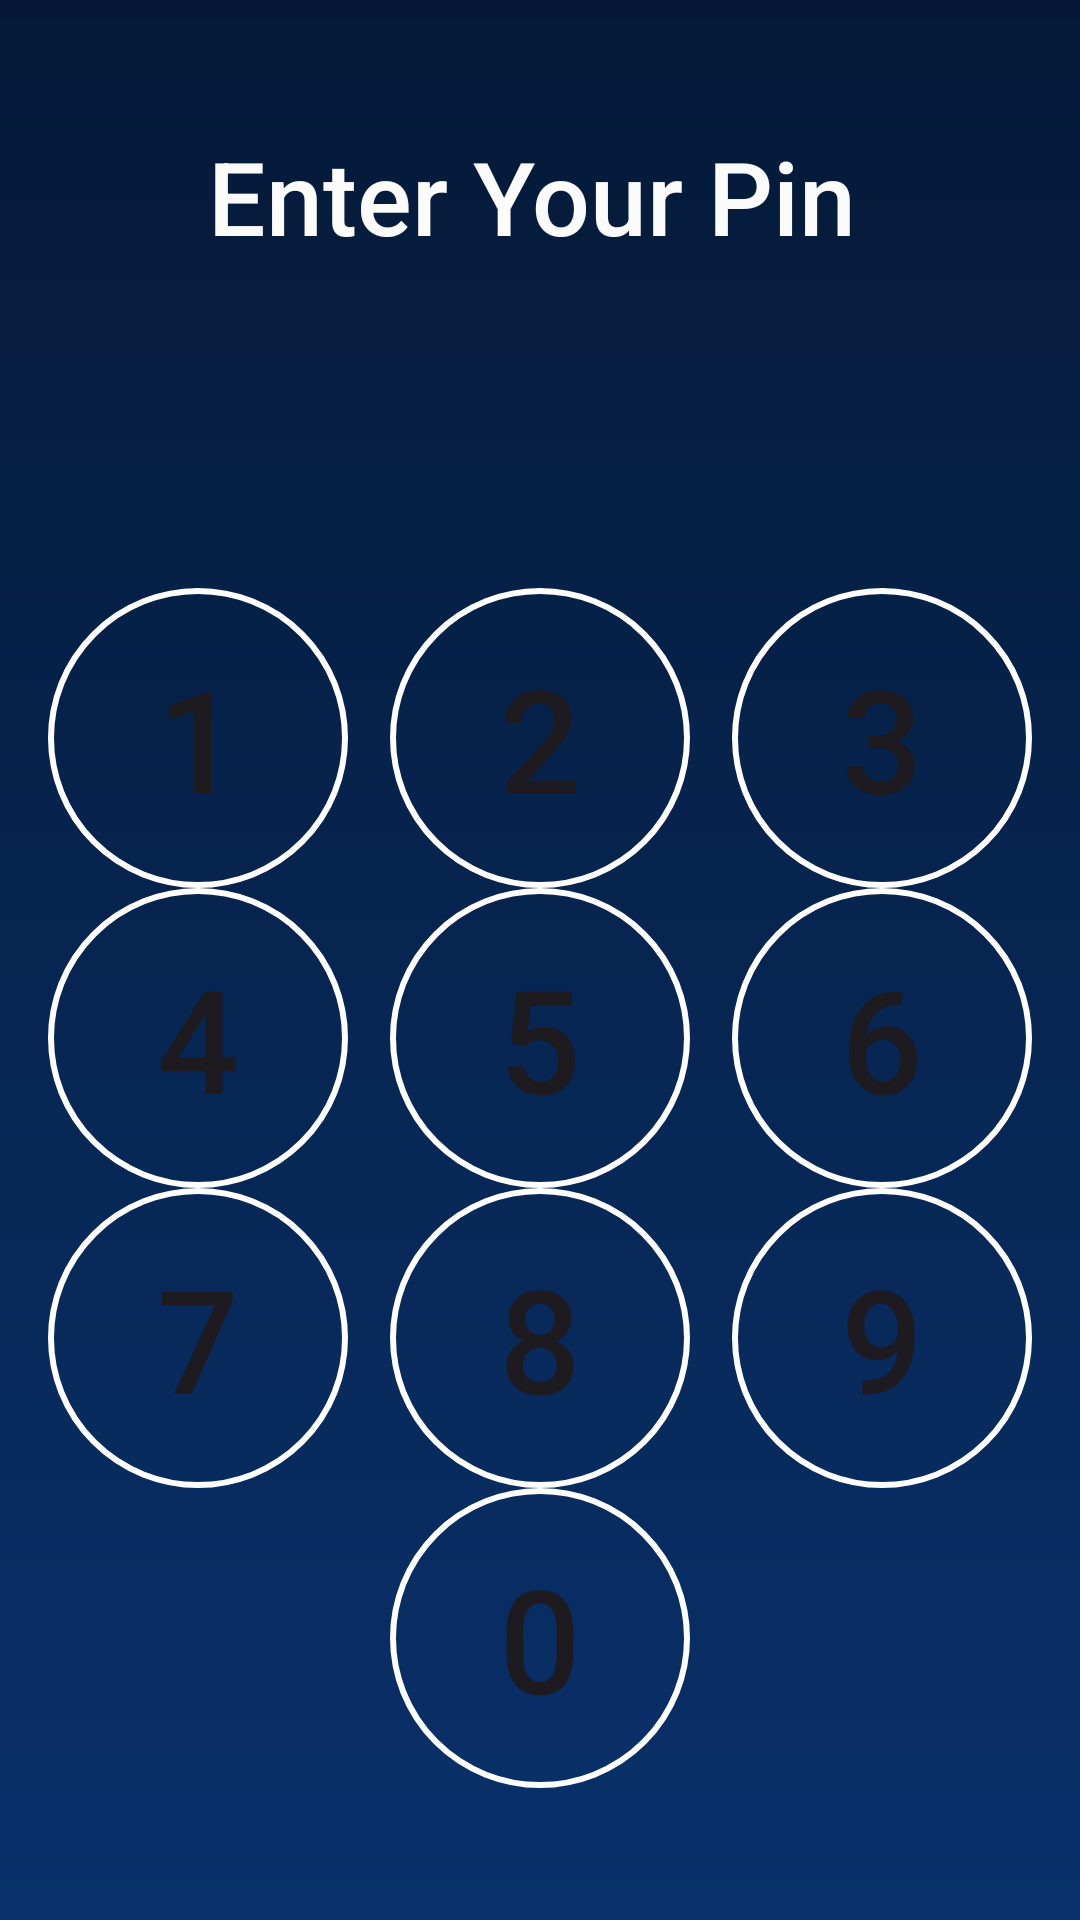

Reconstruct the res/layout file that produces this screen, plus the resources it refers to.
<!-- AndroidManifest.xml: application theme Theme.HappyEnding -->
<!-- res/layout/activity_password_screen.xml -->
<?xml version="1.0" encoding="utf-8"?>
<androidx.constraintlayout.widget.ConstraintLayout xmlns:android="http://schemas.android.com/apk/res/android"
    xmlns:app="http://schemas.android.com/apk/res-auto"
    xmlns:tools="http://schemas.android.com/tools"
    android:layout_width="match_parent"
    android:layout_height="match_parent"
    android:background="@drawable/app_background"
    tools:context=".onboarding.PasswordScreen">

    <LinearLayout
        android:id="@+id/mainLayout"
        android:layout_height="wrap_content"
        android:layout_marginStart="16dp"
        android:layout_marginEnd="16dp"
        android:layout_marginBottom="44dp"
        android:orientation="vertical"
        app:layout_constraintBottom_toBottomOf="parent"
        app:layout_constraintEnd_toEndOf="parent"
        app:layout_constraintHorizontal_bias="0.0"
        app:layout_constraintStart_toStartOf="parent" android:layout_width="match_parent">

        <LinearLayout
            android:layout_width="match_parent"
            android:layout_height="wrap_content"
            android:orientation="horizontal">

            <Button
                android:id="@+id/btn_1"
                android:layout_width="100dp"
                android:layout_height="100dp"
                android:background="@drawable/round_button"
                android:backgroundTint="#FFFFFF"
                android:text="1"
                android:textSize="48sp"
                android:onClick="onButtonClicked"/>

            <Space
                android:layout_width="wrap_content"
                android:layout_height="wrap_content"
                android:layout_weight="1" />

            <Button
                android:id="@+id/btn_2"
                android:layout_width="100dp"
                android:layout_height="100dp"
                android:background="@drawable/round_button"
                android:backgroundTint="#FFFFFF"
                android:text="2"
                android:textSize="48sp"
                android:onClick="onButtonClicked"/>

            <Space
                android:layout_width="wrap_content"
                android:layout_height="wrap_content"
                android:layout_weight="1" />

            <Button
                android:id="@+id/btn_3"
                android:layout_width="100dp"
                android:layout_height="100dp"
                android:background="@drawable/round_button"
                android:backgroundTint="#FFFFFF"
                android:text="3"
                android:textSize="48sp"
                android:onClick="onButtonClicked"/>
        </LinearLayout>

        <LinearLayout
            android:layout_width="match_parent"
            android:layout_height="wrap_content"
            android:orientation="horizontal">

            <Button
                android:id="@+id/btn_4"
                android:layout_width="100dp"
                android:layout_height="100dp"
                android:background="@drawable/round_button"
                android:backgroundTint="#FFFFFF"
                android:text="4"
                android:textSize="48sp"
                android:onClick="onButtonClicked"/>

            <Space
                android:layout_width="wrap_content"
                android:layout_height="wrap_content"
                android:layout_weight="1" />

            <Button
                android:id="@+id/btn_5"
                android:layout_width="100dp"
                android:layout_height="100dp"
                android:background="@drawable/round_button"
                android:backgroundTint="#FFFFFF"
                android:text="5"
                android:textSize="48sp"
                android:onClick="onButtonClicked"/>

            <Space
                android:layout_width="wrap_content"
                android:layout_height="wrap_content"
                android:layout_weight="1" />

            <Button
                android:id="@+id/btn_6"
                android:layout_width="100dp"
                android:layout_height="100dp"
                android:background="@drawable/round_button"
                android:backgroundTint="#FFFFFF"
                android:text="6"
                android:textSize="48sp"
                android:onClick="onButtonClicked"/>
        </LinearLayout>

        <LinearLayout
            android:layout_width="match_parent"
            android:layout_height="wrap_content"
            android:orientation="horizontal">

            <Button
                android:id="@+id/btn_7"
                android:layout_width="100dp"
                android:layout_height="100dp"
                android:background="@drawable/round_button"
                android:backgroundTint="#FFFFFF"
                android:text="7"
                android:textSize="48sp"
                android:onClick="onButtonClicked"/>

            <Space
                android:layout_width="wrap_content"
                android:layout_height="wrap_content"
                android:layout_weight="1" />

            <Button
                android:id="@+id/btn_8"
                android:layout_width="100dp"
                android:layout_height="100dp"
                android:background="@drawable/round_button"
                android:backgroundTint="#FFFFFF"
                android:text="8"
                android:textSize="48sp"
                android:onClick="onButtonClicked"/>

            <Space
                android:layout_width="wrap_content"
                android:layout_height="wrap_content"
                android:layout_weight="1" />

            <Button
                android:id="@+id/btn_9"
                android:layout_width="100dp"
                android:layout_height="100dp"
                android:background="@drawable/round_button"
                android:backgroundTint="#FFFFFF"
                android:text="9"
                android:textSize="48sp"
                android:onClick="onButtonClicked"/>
        </LinearLayout>

        <LinearLayout
            android:layout_width="match_parent"
            android:layout_height="wrap_content"
            android:orientation="horizontal">

            <Space
                android:layout_width="wrap_content"
                android:layout_height="wrap_content"
                android:layout_weight="1" />

            <Button
                android:id="@+id/btn_0"
                android:layout_width="100dp"
                android:layout_height="100dp"
                android:background="@drawable/round_button"
                android:backgroundTint="#FFFFFF"
                android:baselineAligned="false"
                android:text="0"
                android:textSize="48sp"
                android:onClick="onButtonClicked"/>

            <Space
                android:layout_width="wrap_content"
                android:layout_height="wrap_content"
                android:layout_weight="1" />

        </LinearLayout>
    </LinearLayout>

    <TextView
        android:id="@+id/editTextNumberPassword"
        android:layout_width="wrap_content"
        android:layout_height="wrap_content"
        android:layout_marginBottom="60dp"
        android:ems="10"
        android:inputType="numberPassword"
        android:maxLength="4"
        android:textColor="#FFFFFF"
        android:textSize="20sp"
        app:layout_constraintBottom_toTopOf="@+id/mainLayout"
        app:layout_constraintEnd_toEndOf="parent"
        app:layout_constraintHorizontal_bias="0.497"
        app:layout_constraintStart_toStartOf="parent" />

    <TextView
        android:id="@+id/passwordDescription"
        android:layout_width="wrap_content"
        android:layout_height="wrap_content"
        android:layout_marginTop="32dp"
        android:fontFamily="sans-serif-medium"
        android:text="Enter Your Pin"
        android:textColor="#FBFBFB"
        android:textSize="34sp"
        app:layout_constraintBottom_toTopOf="@+id/editTextNumberPassword"
        app:layout_constraintEnd_toEndOf="parent"
        app:layout_constraintHorizontal_bias="0.482"
        app:layout_constraintStart_toStartOf="parent"
        app:layout_constraintTop_toTopOf="parent"
        app:layout_constraintVertical_bias="0.336" />
</androidx.constraintlayout.widget.ConstraintLayout>
<!-- resources referenced by this layout -->
<resources>
  <!-- drawable app_background (drawable) -->
  <?xml version="1.0" encoding="utf-8"?>
  <shape xmlns:android="http://schemas.android.com/apk/res/android">
  
      <gradient
          android:startColor="@color/darkBlue"
          android:endColor="@color/navyBlue"
  
          android:angle="-90"
          />
  
  </shape>
  <!-- drawable round_button (drawable) -->
  <?xml version="1.0" encoding="utf-8"?>
  <shape xmlns:android="http://schemas.android.com/apk/res/android"
      android:shape="oval">
      
      <solid android:color="@android:color/transparent"/>
      
      <stroke
          android:width="2dp"
          android:color="@color/white"/>
  </shape>
  <style name="Theme.HappyEnding" parent="Base.Theme.HappyEnding" />
  <color name="darkBlue">#051937</color>
  <color name="navyBlue">#09316B</color>
  <color name="white">#FFFFFFFF</color>
  <style name="Base.Theme.HappyEnding" parent="Theme.Material3.DayNight.NoActionBar">
          
          
      </style>
</resources>
